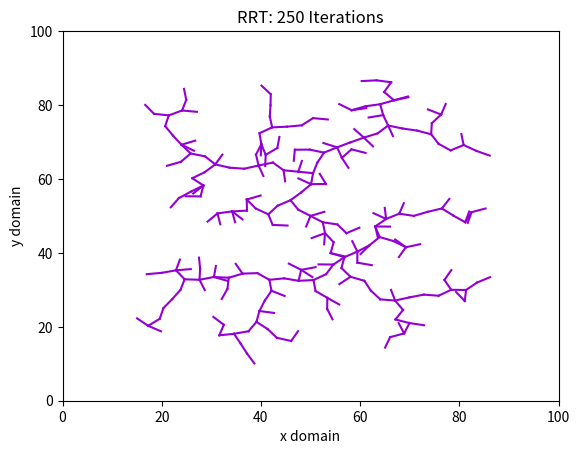

This chart was generated by the following Python code:
#!/usr/bin/env python2
# -*- coding: utf-8 -*-
"""
Rapidly Expanding Random Tree: Empty Map

[redacted]
"""

import matplotlib.pyplot as plt
from matplotlib.path import Path
import matplotlib.patches as patches
import numpy as np
import math as math


def main():
    q_init = (50, 50)  # initial configuration, starting node
    nodes = [q_init]  # list containing nodes
    K = 0  # number of nodes/vertices in RRT (num of repitions), start at 0
    delta = 3  # incremental distance between steps
    """
    (in 2D)
    1. Pick a starting vertex and a goal vertex.
    2. Randomly pick a position (p) in the 2D sapce.
    3. Find the closes point (q) on an edge of the tree to position (p).
    4. Check if can move from (q) to (p) and if so add a new edge {(p), (q)}
    5. Go back to 2.
    """

    for K in range(250):

        q_rand = (np.random.uniform(10.1, 89.9), np.random.uniform(10.1, 89.9))
        # now find point closest to qrand

        # minimum distance from random point qrand to existing node
        mind = np.inf
        for n in range(len(nodes)):

            # distance from node n to qrand
            newd = math.sqrt(((nodes[n][0] - q_rand[0])**2) +
                             ((nodes[n][1] - q_rand[1])**2))
            # if new minimum distance found
            if newd < mind:
                mind = newd
                # record the index of the closest node
                mindex = n
        # closest node
        q_near = nodes[mindex]
        # vector from qrand to qnear
        q_vector = (q_rand[0] - q_near[0], q_rand[1] - q_near[1])

        # initialize into vector
        q_v = np.array(q_vector)
        q_n = np.array(q_near)

        mag = np.sqrt(q_v.dot(q_v))  # magnitude of vector

        # now move in direction of q vector by step delta by doing:
        q_new = q_n + (delta / mag) * q_v

        # now add q_new to nodes
        nodes.append(q_new)

        # plot newnode
        newnodes_x = (q_near[0], q_new[0])
        newnodes_y = (q_near[1], q_new[1])
        plt.plot(newnodes_x, newnodes_y,
                 color="darkviolet")  # Update in realtime

        xnodes = [xn[0] for xn in nodes]
        ynodes = [yn[1] for yn in nodes]

        # plt.plot(xnodes, ynodes, 'bo', markersize=2)
        plt.xlim((0, 100))
        plt.ylim((0, 100))
        plt.title('RRT: ' + str(K + 1) + ' Iterations')
        plt.ylabel('y domain')
        plt.xlabel('x domain')
        plt.pause(0.001)

    plt.show()


if __name__ == "__main__":
    main()